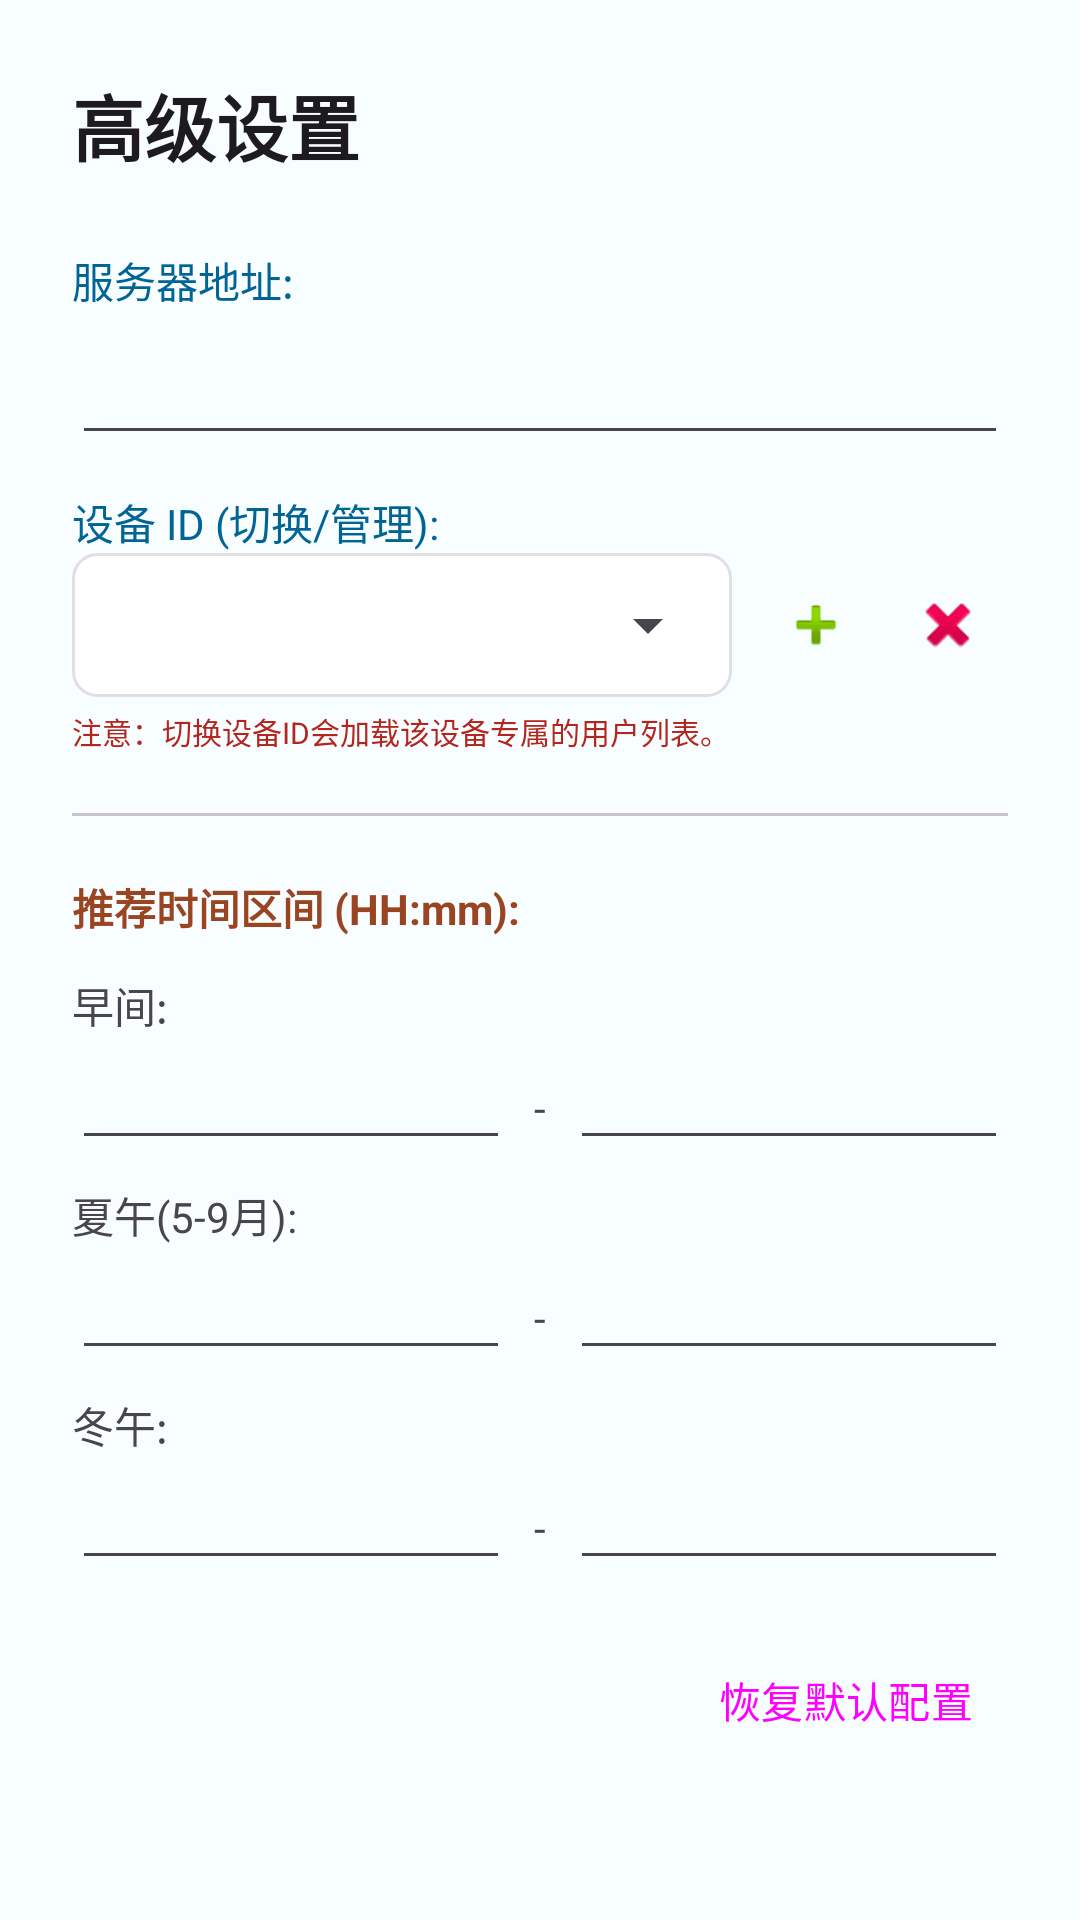

Layout XML and referenced resources for this Android screen:
<!-- AndroidManifest.xml: application theme Theme.Delicheck -->
<!-- res/layout/dialog_advanced_settings.xml -->
<?xml version="1.0" encoding="utf-8"?>
<ScrollView
     xmlns:android="http://schemas.android.com/apk/res/android"
     android:layout_height="wrap_content"
     android:layout_width="match_parent">

    <LinearLayout
         android:layout_height="wrap_content"
         android:layout_width="match_parent"
         android:padding="24dp"
         android:orientation="vertical">

        <TextView
             android:layout_height="wrap_content"
             android:layout_width="wrap_content"
             android:layout_marginBottom="24dp"
             android:textSize="24sp"
             android:textColor="?attr/colorOnSurface"
             android:text="高级设置"
             android:textStyle="bold" />

        <TextView
             android:layout_height="wrap_content"
             android:layout_width="wrap_content"
             android:textColor="?attr/colorPrimary"
             android:text="服务器地址:" />

        <EditText
             android:layout_height="wrap_content"
             android:layout_width="match_parent"
             android:minHeight="48dp"
             android:inputType="textUri"
             android:id="@+id/etSettingsServer" />

        <TextView
             android:layout_height="wrap_content"
             android:layout_width="wrap_content"
             android:textColor="?attr/colorPrimary"
             android:layout_marginTop="12dp"
             android:text="设备 ID (切换/管理):" />

        <LinearLayout
             android:layout_height="wrap_content"
             android:layout_width="match_parent"
             android:gravity="center_vertical"
             android:orientation="horizontal">

            <FrameLayout
                 android:layout_height="wrap_content"
                 android:layout_width="0dp"
                 android:background="@drawable/bg_spinner_rounded"
                 android:paddingHorizontal="4dp"
                 android:layout_weight="1">

                <Spinner
                     android:layout_height="48dp"
                     android:layout_width="match_parent"
                     android:id="@+id/spDeviceId">

                </Spinner>

            </FrameLayout>

            <ImageView
                 android:layout_height="40dp"
                 android:layout_width="40dp"
                 android:src="@android:drawable/ic_input_add"
                 android:background="?attr/selectableItemBackgroundBorderless"
                 android:padding="8dp"
                 android:layout_marginStart="8dp"
                 android:id="@+id/btnAddDevice" />

            <ImageView
                 android:layout_height="40dp"
                 android:layout_width="40dp"
                 android:src="@android:drawable/ic_delete"
                 android:background="?attr/selectableItemBackgroundBorderless"
                 android:padding="8dp"
                 android:layout_marginStart="4dp"
                 android:id="@+id/btnDelDevice" />

        </LinearLayout>

        <TextView
             android:layout_height="wrap_content"
             android:layout_width="wrap_content"
             android:textSize="10sp"
             android:textColor="?attr/colorError"
             android:layout_marginTop="4dp"
             android:text="注意：切换设备ID会加载该设备专属的用户列表。" />

        <View
             android:layout_height="1dp"
             android:layout_width="match_parent"
             android:layout_marginVertical="20dp"
             android:background="?attr/colorOutlineVariant" />

        <TextView
             android:layout_height="wrap_content"
             android:layout_width="wrap_content"
             android:textColor="?attr/colorSecondary"
             android:text="推荐时间区间 (HH:mm):"
             android:textStyle="bold" />

        <TextView
             android:layout_height="wrap_content"
             android:layout_width="wrap_content"
             android:layout_marginTop="12dp"
             android:text="早间:" />

        <LinearLayout
             android:layout_height="wrap_content"
             android:layout_width="match_parent"
             android:orientation="horizontal">

            <EditText
                 android:layout_height="wrap_content"
                 android:layout_width="0dp"
                 android:layout_weight="1"
                 android:inputType="time"
                 android:id="@+id/etAmStart" />

            <TextView
                 android:layout_height="wrap_content"
                 android:layout_width="wrap_content"
                 android:paddingHorizontal="8dp"
                 android:text="-" />

            <EditText
                 android:layout_height="wrap_content"
                 android:layout_width="0dp"
                 android:layout_weight="1"
                 android:inputType="time"
                 android:id="@+id/etAmEnd" />

        </LinearLayout>

        <TextView
             android:layout_height="wrap_content"
             android:layout_width="wrap_content"
             android:layout_marginTop="8dp"
             android:text="夏午(5-9月):" />

        <LinearLayout
             android:layout_height="wrap_content"
             android:layout_width="match_parent"
             android:orientation="horizontal">

            <EditText
                 android:layout_height="wrap_content"
                 android:layout_width="0dp"
                 android:layout_weight="1"
                 android:inputType="time"
                 android:id="@+id/etSummerStart" />

            <TextView
                 android:layout_height="wrap_content"
                 android:layout_width="wrap_content"
                 android:paddingHorizontal="8dp"
                 android:text="-" />

            <EditText
                 android:layout_height="wrap_content"
                 android:layout_width="0dp"
                 android:layout_weight="1"
                 android:inputType="time"
                 android:id="@+id/etSummerEnd" />

        </LinearLayout>

        <TextView
             android:layout_height="wrap_content"
             android:layout_width="wrap_content"
             android:layout_marginTop="8dp"
             android:text="冬午:" />

        <LinearLayout
             android:layout_height="wrap_content"
             android:layout_width="match_parent"
             android:orientation="horizontal">

            <EditText
                 android:layout_height="wrap_content"
                 android:layout_width="0dp"
                 android:layout_weight="1"
                 android:inputType="time"
                 android:id="@+id/etWinterStart" />

            <TextView
                 android:layout_height="wrap_content"
                 android:layout_width="wrap_content"
                 android:paddingHorizontal="8dp"
                 android:text="-" />

            <EditText
                 android:layout_height="wrap_content"
                 android:layout_width="0dp"
                 android:layout_weight="1"
                 android:inputType="time"
                 android:id="@+id/etWinterEnd" />

        </LinearLayout>

        <Button
             android:layout_height="wrap_content"
             android:layout_width="wrap_content"
             style="@style/Widget.Material3.Button.TextButton"
             android:layout_marginTop="16dp"
             android:id="@+id/btnResetDefault"
             android:text="恢复默认配置"
             android:layout_gravity="end" />

    </LinearLayout>

</ScrollView>
<!-- resources referenced by this layout -->
<resources>
  <!-- drawable bg_spinner_rounded (drawable) -->
  <?xml version="1.0" encoding="utf-8"?>
  <shape xmlns:android="http://schemas.android.com/apk/res/android">
      <solid android:color="#FFFFFF"/>
      <corners android:radius="8dp"/>
      <stroke android:width="1dp" android:color="#E0E0E0"/> </shape>
  <style name="Theme.Delicheck" parent="Theme.Material3.DayNight.NoActionBar">
          <item name="colorPrimary">#006495</item>
          <item name="colorOnPrimary">#FFFFFF</item>
          <item name="colorPrimaryContainer">#CBE6FF</item>
          <item name="colorOnPrimaryContainer">#001E30</item>
  
          <item name="colorSecondary">#9A4522</item>
          <item name="colorOnSecondary">#FFFFFF</item>
          <item name="colorSecondaryContainer">#FFDBCC</item>
          <item name="colorOnSecondaryContainer">#390C00</item>
  
          <item name="android:colorBackground">#F8FDFF</item>
          <item name="colorSurface">#F8FDFF</item>
          
          <item name="android:statusBarColor">@android:color/transparent</item>
          <item name="android:windowLightStatusBar">true</item> </style>
</resources>
